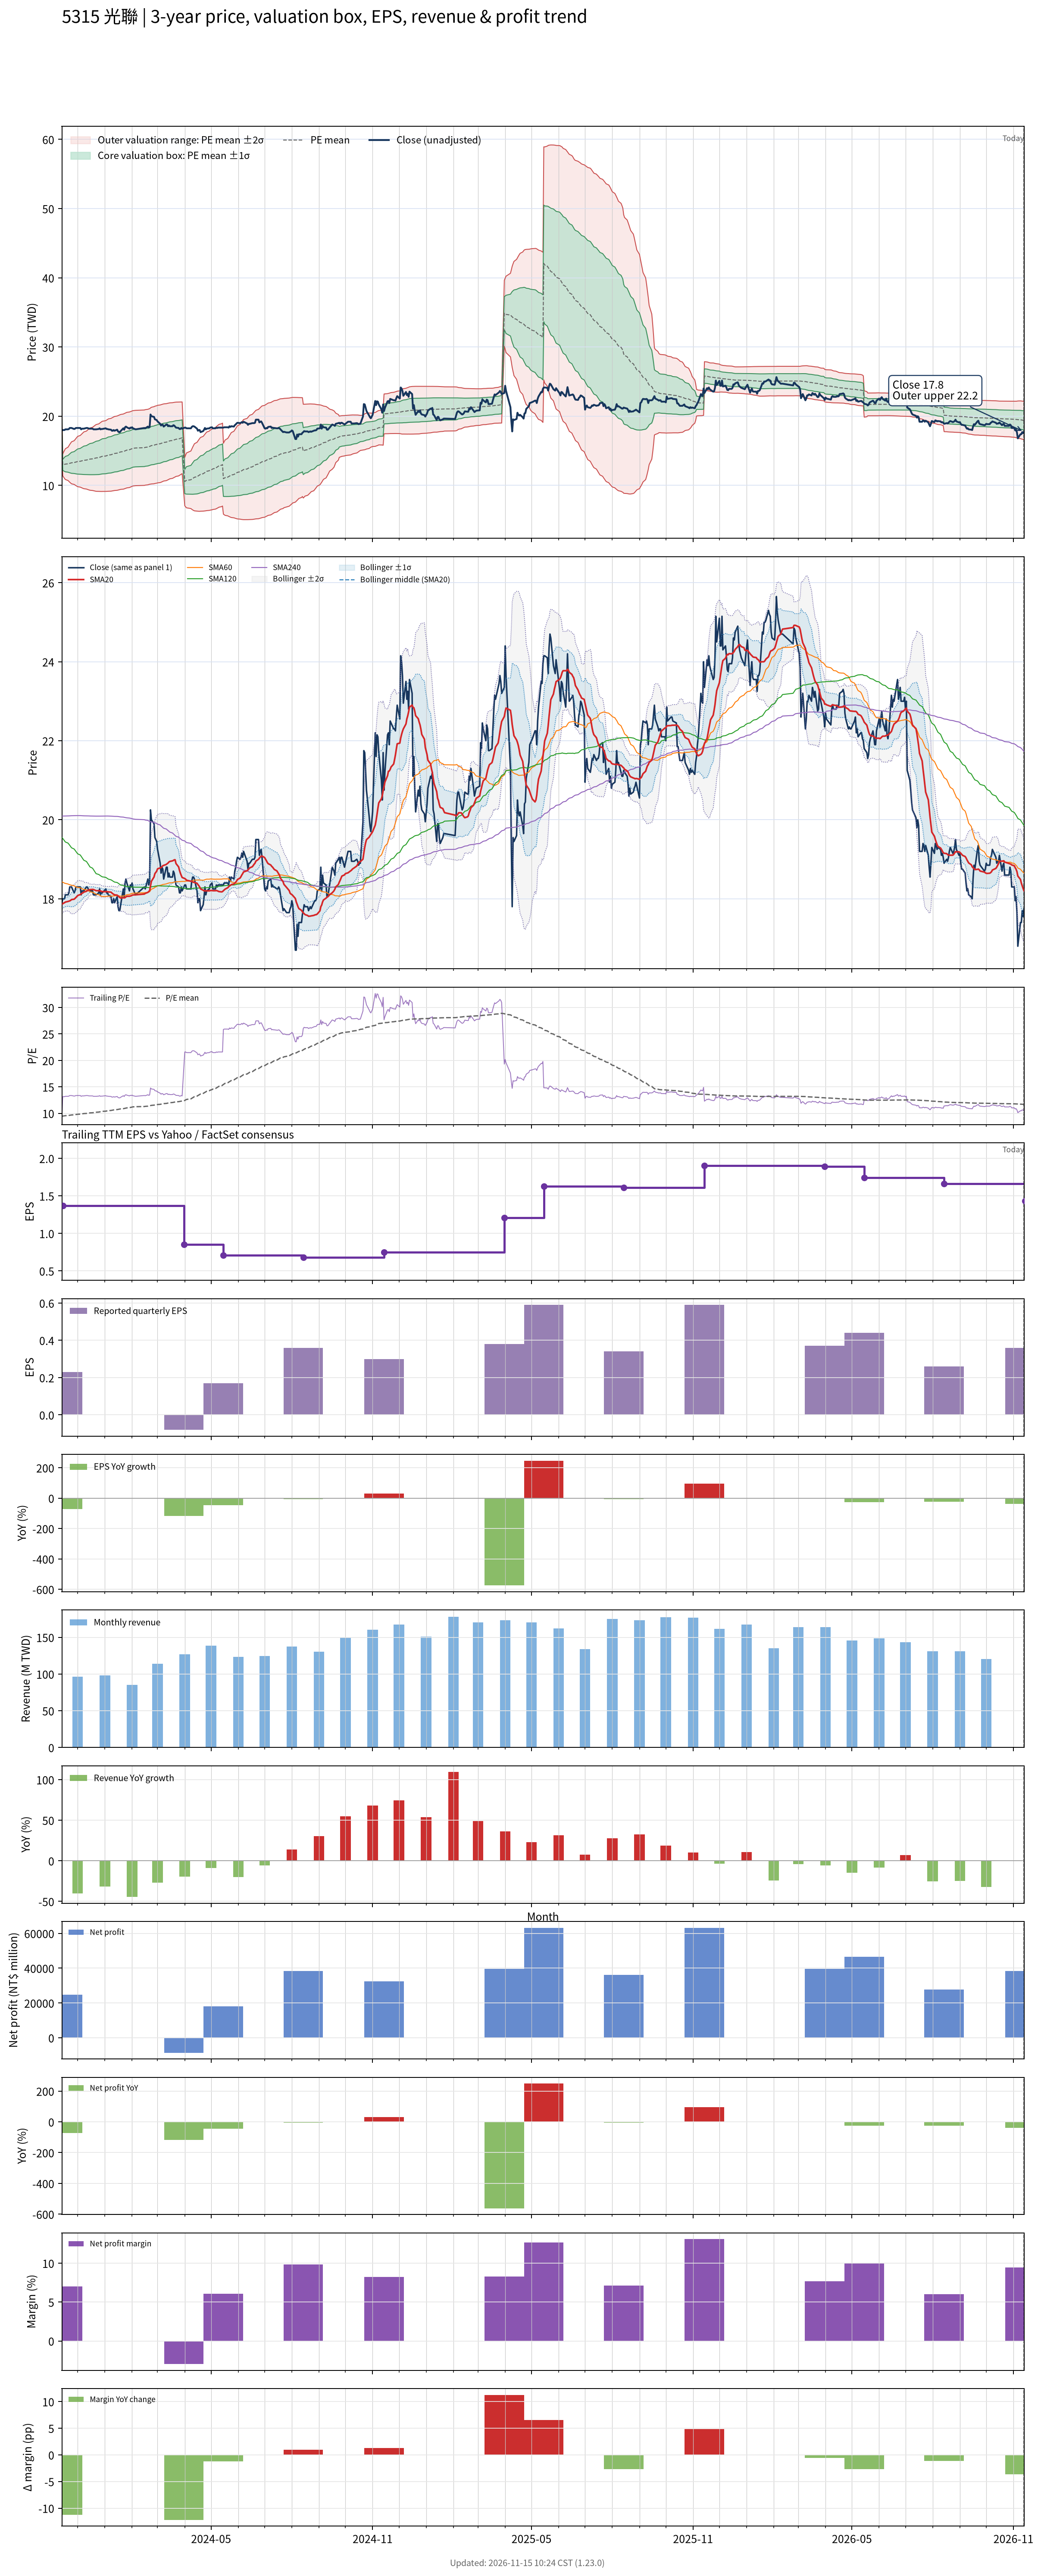

The table this chart was drawn from, first rows:
# chart-version: skill-stock-dynamic-val…
date, close, available_date, period_end, eps, ttm_eps, pe, pe_mean, pe_std, price_m2, price_m1, price_mean, price_p1, price_p2, forward_eps, forward_pe, forward_pe_mean, forward_pe_std, forward_price_m2, forward_price_m1, forward_price_mean, forward_price_p1, forward_price_p2, sma20
2023-11-13, 17.9, 2023-08-14, 2023-06-30, 0.39, 1.98, 9.04, 9.44, 0.4645, 16.85, 17.77, 18.69, 19.61, 20.53, , , , , , , , , , 17.86
2023-11-14, 18, 2023-11-14, 2023-09-30, 0.23, 1.37, 13.14, 9.467, 0.573, 11.4, 12.19, 12.97, 13.76, 14.54, , , , , , , , , , 17.88
2023-11-15, 18, 2023-11-14, 2023-09-30, 0.23, 1.37, 13.14, 9.494, 0.6624, 11.19, 12.1, 13.01, 13.91, 14.82, , , , , , , , , , 17.89
2023-11-16, 18, 2023-11-14, 2023-09-30, 0.23, 1.37, 13.14, 9.52, 0.7401, 11.01, 12.03, 13.04, 14.06, 15.07, , , , , , , , , , 17.9
2023-11-17, 18.1, 2023-11-14, 2023-09-30, 0.23, 1.37, 13.21, 9.547, 0.8122, 10.85, 11.97, 13.08, 14.19, 15.3, , , , , , , , , , 17.92
2023-11-20, 18.1, 2023-11-14, 2023-09-30, 0.23, 1.37, 13.21, 9.575, 0.878, 10.71, 11.91, 13.12, 14.32, 15.52, , , , , , , , , , 17.93
2023-11-21, 18.15, 2023-11-14, 2023-09-30, 0.23, 1.37, 13.25, 9.602, 0.9394, 10.58, 11.87, 13.16, 14.44, 15.73, , , , , , , , , , 17.94
2023-11-22, 18.3, 2023-11-14, 2023-09-30, 0.23, 1.37, 13.36, 9.63, 0.9995, 10.46, 11.82, 13.19, 14.56, 15.93, , , , , , , , , , 17.95
2023-11-23, 18.3, 2023-11-14, 2023-09-30, 0.23, 1.37, 13.36, 9.657, 1.055, 10.34, 11.79, 13.23, 14.68, 16.12, , , , , , , , , , 17.96
2023-11-24, 18.3, 2023-11-14, 2023-09-30, 0.23, 1.37, 13.36, 9.684, 1.107, 10.23, 11.75, 13.27, 14.78, 16.3, , , , , , , , , , 17.98
2023-11-27, 18.15, 2023-11-14, 2023-09-30, 0.23, 1.37, 13.25, 9.71, 1.153, 10.14, 11.72, 13.3, 14.88, 16.46, , , , , , , , , , 17.99
2023-11-28, 18.2, 2023-11-14, 2023-09-30, 0.23, 1.37, 13.28, 9.737, 1.198, 10.06, 11.7, 13.34, 14.98, 16.62, , , , , , , , , , 18.01
2023-11-29, 18.3, 2023-11-14, 2023-09-30, 0.23, 1.37, 13.36, 9.764, 1.242, 9.973, 11.67, 13.38, 15.08, 16.78, , , , , , , , , , 18.03
2023-11-30, 18.3, 2023-11-14, 2023-09-30, 0.23, 1.37, 13.36, 9.791, 1.285, 9.894, 11.65, 13.41, 15.17, 16.93, , , , , , , , , , 18.05
2023-12-01, 18.3, 2023-11-14, 2023-09-30, 0.23, 1.37, 13.36, 9.818, 1.325, 9.821, 11.64, 13.45, 15.27, 17.08, , , , , , , , , , 18.08
2023-12-04, 18.3, 2023-11-14, 2023-09-30, 0.23, 1.37, 13.36, 9.845, 1.364, 9.752, 11.62, 13.49, 15.36, 17.22, , , , , , , , , , 18.11
2023-12-05, 18.1, 2023-11-14, 2023-09-30, 0.23, 1.37, 13.21, 9.87, 1.397, 9.693, 11.61, 13.52, 15.44, 17.35, , , , , , , , , , 18.12
2023-12-06, 18.2, 2023-11-14, 2023-09-30, 0.23, 1.37, 13.28, 9.896, 1.432, 9.635, 11.6, 13.56, 15.52, 17.48, , , , , , , , , , 18.14
2023-12-07, 18.2, 2023-11-14, 2023-09-30, 0.23, 1.37, 13.28, 9.922, 1.464, 9.58, 11.59, 13.59, 15.6, 17.6, , , , , , , , , , 18.15
2023-12-08, 18.2, 2023-11-14, 2023-09-30, 0.23, 1.37, 13.28, 9.947, 1.496, 9.529, 11.58, 13.63, 15.68, 17.73, , , , , , , , , , 18.17
2023-12-11, 18.3, 2023-11-14, 2023-09-30, 0.23, 1.37, 13.36, 9.974, 1.528, 9.478, 11.57, 13.66, 15.76, 17.85, , , , , , , , , , 18.19
2023-12-12, 18.3, 2023-11-14, 2023-09-30, 0.23, 1.37, 13.36, 10, 1.559, 9.429, 11.56, 13.7, 15.84, 17.97, , , , , , , , , , 18.2
2023-12-13, 18.25, 2023-11-14, 2023-09-30, 0.23, 1.37, 13.32, 10.03, 1.588, 9.385, 11.56, 13.74, 15.91, 18.09, , , , , , , , , , 18.22
2023-12-14, 18.2, 2023-11-14, 2023-09-30, 0.23, 1.37, 13.28, 10.05, 1.615, 9.343, 11.56, 13.77, 15.98, 18.19, , , , , , , , , , 18.23
2023-12-15, 18.2, 2023-11-14, 2023-09-30, 0.23, 1.37, 13.28, 10.07, 1.642, 9.303, 11.55, 13.8, 16.05, 18.3, , , , , , , , , , 18.23
2023-12-18, 18.2, 2023-11-14, 2023-09-30, 0.23, 1.37, 13.28, 10.1, 1.668, 9.267, 11.55, 13.84, 16.12, 18.41, , , , , , , , , , 18.24
2023-12-19, 18.1, 2023-11-14, 2023-09-30, 0.23, 1.37, 13.21, 10.12, 1.692, 9.235, 11.55, 13.87, 16.19, 18.51, , , , , , , , , , 18.23
2023-12-20, 18.1, 2023-11-14, 2023-09-30, 0.23, 1.37, 13.21, 10.15, 1.715, 9.206, 11.56, 13.91, 16.25, 18.6, , , , , , , , , , 18.23
2023-12-21, 18.1, 2023-11-14, 2023-09-30, 0.23, 1.37, 13.21, 10.17, 1.738, 9.178, 11.56, 13.94, 16.32, 18.7, , , , , , , , , , 18.21
2023-12-22, 18.1, 2023-11-14, 2023-09-30, 0.23, 1.37, 13.21, 10.2, 1.759, 9.151, 11.56, 13.97, 16.38, 18.79, , , , , , , , , , 18.2
2023-12-25, 18.15, 2023-11-14, 2023-09-30, 0.23, 1.37, 13.25, 10.23, 1.78, 9.138, 11.58, 14.02, 16.45, 18.89, , , , , , , , , , 18.2
2023-12-26, 18.25, 2023-11-14, 2023-09-30, 0.23, 1.37, 13.32, 10.26, 1.8, 9.129, 11.59, 14.06, 16.53, 18.99, , , , , , , , , , 18.21
2023-12-27, 18.1, 2023-11-14, 2023-09-30, 0.23, 1.37, 13.21, 10.3, 1.817, 9.126, 11.62, 14.11, 16.6, 19.09, , , , , , , , , , 18.2
2023-12-28, 18.15, 2023-11-14, 2023-09-30, 0.23, 1.37, 13.25, 10.33, 1.834, 9.129, 11.64, 14.15, 16.67, 19.18, , , , , , , , , , 18.19
2023-12-29, 18.15, 2023-11-14, 2023-09-30, 0.23, 1.37, 13.25, 10.37, 1.85, 9.131, 11.67, 14.2, 16.73, 19.27, , , , , , , , , , 18.18
2024-01-02, 18.25, 2023-11-14, 2023-09-30, 0.23, 1.37, 13.32, 10.4, 1.866, 9.134, 11.69, 14.25, 16.8, 19.36, , , , , , , , , , 18.18
2024-01-03, 18.15, 2023-11-14, 2023-09-30, 0.23, 1.37, 13.25, 10.43, 1.881, 9.141, 11.72, 14.29, 16.87, 19.45, , , , , , , , , , 18.18
2024-01-04, 18.15, 2023-11-14, 2023-09-30, 0.23, 1.37, 13.25, 10.47, 1.894, 9.15, 11.75, 14.34, 16.94, 19.53, , , , , , , , , , 18.18
2024-01-05, 18.1, 2023-11-14, 2023-09-30, 0.23, 1.37, 13.21, 10.5, 1.907, 9.16, 11.77, 14.39, 17, 19.61, , , , , , , , , , 18.18
2024-01-08, 18.05, 2023-11-14, 2023-09-30, 0.23, 1.37, 13.18, 10.53, 1.919, 9.173, 11.8, 14.43, 17.06, 19.69, , , , , , , , , , 18.17
2024-01-09, 17.9, 2023-11-14, 2023-09-30, 0.23, 1.37, 13.07, 10.57, 1.928, 9.193, 11.83, 14.48, 17.12, 19.76, , , , , , , , , , 18.15
2024-01-10, 17.9, 2023-11-14, 2023-09-30, 0.23, 1.37, 13.07, 10.6, 1.936, 9.217, 11.87, 14.52, 17.18, 19.83, , , , , , , , , , 18.13
2024-01-11, 18, 2023-11-14, 2023-09-30, 0.23, 1.37, 13.14, 10.63, 1.945, 9.24, 11.9, 14.57, 17.23, 19.9, , , , , , , , , , 18.11
2024-01-12, 17.9, 2023-11-14, 2023-09-30, 0.23, 1.37, 13.07, 10.67, 1.952, 9.268, 11.94, 14.62, 17.29, 19.96, , , , , , , , , , 18.1
2024-01-15, 18.05, 2023-11-14, 2023-09-30, 0.23, 1.37, 13.18, 10.7, 1.959, 9.296, 11.98, 14.66, 17.35, 20.03, , , , , , , , , , 18.09
2024-01-16, 17.8, 2023-11-14, 2023-09-30, 0.23, 1.37, 12.99, 10.74, 1.964, 9.328, 12.02, 14.71, 17.4, 20.09, , , , , , , , , , 18.07
2024-01-17, 17.7, 2023-11-14, 2023-09-30, 0.23, 1.37, 12.92, 10.77, 1.968, 9.362, 12.06, 14.75, 17.45, 20.14, , , , , , , , , , 18.05
2024-01-18, 17.7, 2023-11-14, 2023-09-30, 0.23, 1.37, 12.92, 10.8, 1.971, 9.396, 12.1, 14.8, 17.5, 20.2, , , , , , , , , , 18.03
2024-01-19, 17.85, 2023-11-14, 2023-09-30, 0.23, 1.37, 13.03, 10.83, 1.975, 9.429, 12.14, 14.84, 17.55, 20.25, , , , , , , , , , 18.02
2024-01-22, 18.25, 2023-11-14, 2023-09-30, 0.23, 1.37, 13.32, 10.87, 1.981, 9.463, 12.18, 14.89, 17.6, 20.32, , , , , , , , , , 18.03
2024-01-23, 18.05, 2023-11-14, 2023-09-30, 0.23, 1.37, 13.18, 10.9, 1.984, 9.502, 12.22, 14.94, 17.66, 20.38, , , , , , , , , , 18.02
2024-01-24, 18.4, 2023-11-14, 2023-09-30, 0.23, 1.37, 13.43, 10.94, 1.987, 9.549, 12.27, 14.99, 17.72, 20.44, , , , , , , , , , 18.03
2024-01-25, 18.5, 2023-11-14, 2023-09-30, 0.23, 1.37, 13.5, 10.98, 1.99, 9.594, 12.32, 15.05, 17.77, 20.5, , , , , , , , , , 18.05
2024-01-26, 18.4, 2023-11-14, 2023-09-30, 0.23, 1.37, 13.43, 11.02, 1.992, 9.641, 12.37, 15.1, 17.83, 20.56, , , , , , , , , , 18.06
2024-01-29, 18.2, 2023-11-14, 2023-09-30, 0.23, 1.37, 13.28, 11.06, 1.992, 9.695, 12.42, 15.15, 17.88, 20.61, , , , , , , , , , 18.07
2024-01-30, 18.35, 2023-11-14, 2023-09-30, 0.23, 1.37, 13.39, 11.1, 1.991, 9.752, 12.48, 15.21, 17.93, 20.66, , , , , , , , , , 18.07
2024-01-31, 18.3, 2023-11-14, 2023-09-30, 0.23, 1.37, 13.36, 11.14, 1.988, 9.813, 12.54, 15.26, 17.98, 20.71, , , , , , , , , , 18.08
2024-02-01, 18.4, 2023-11-14, 2023-09-30, 0.23, 1.37, 13.43, 11.18, 1.985, 9.877, 12.6, 15.32, 18.04, 20.75, , , , , , , , , , 18.09
2024-02-02, 18.25, 2023-11-14, 2023-09-30, 0.23, 1.37, 13.32, 11.21, 1.987, 9.919, 12.64, 15.36, 18.08, 20.81, , , , , , , , , , 18.1
... 669 more rows
